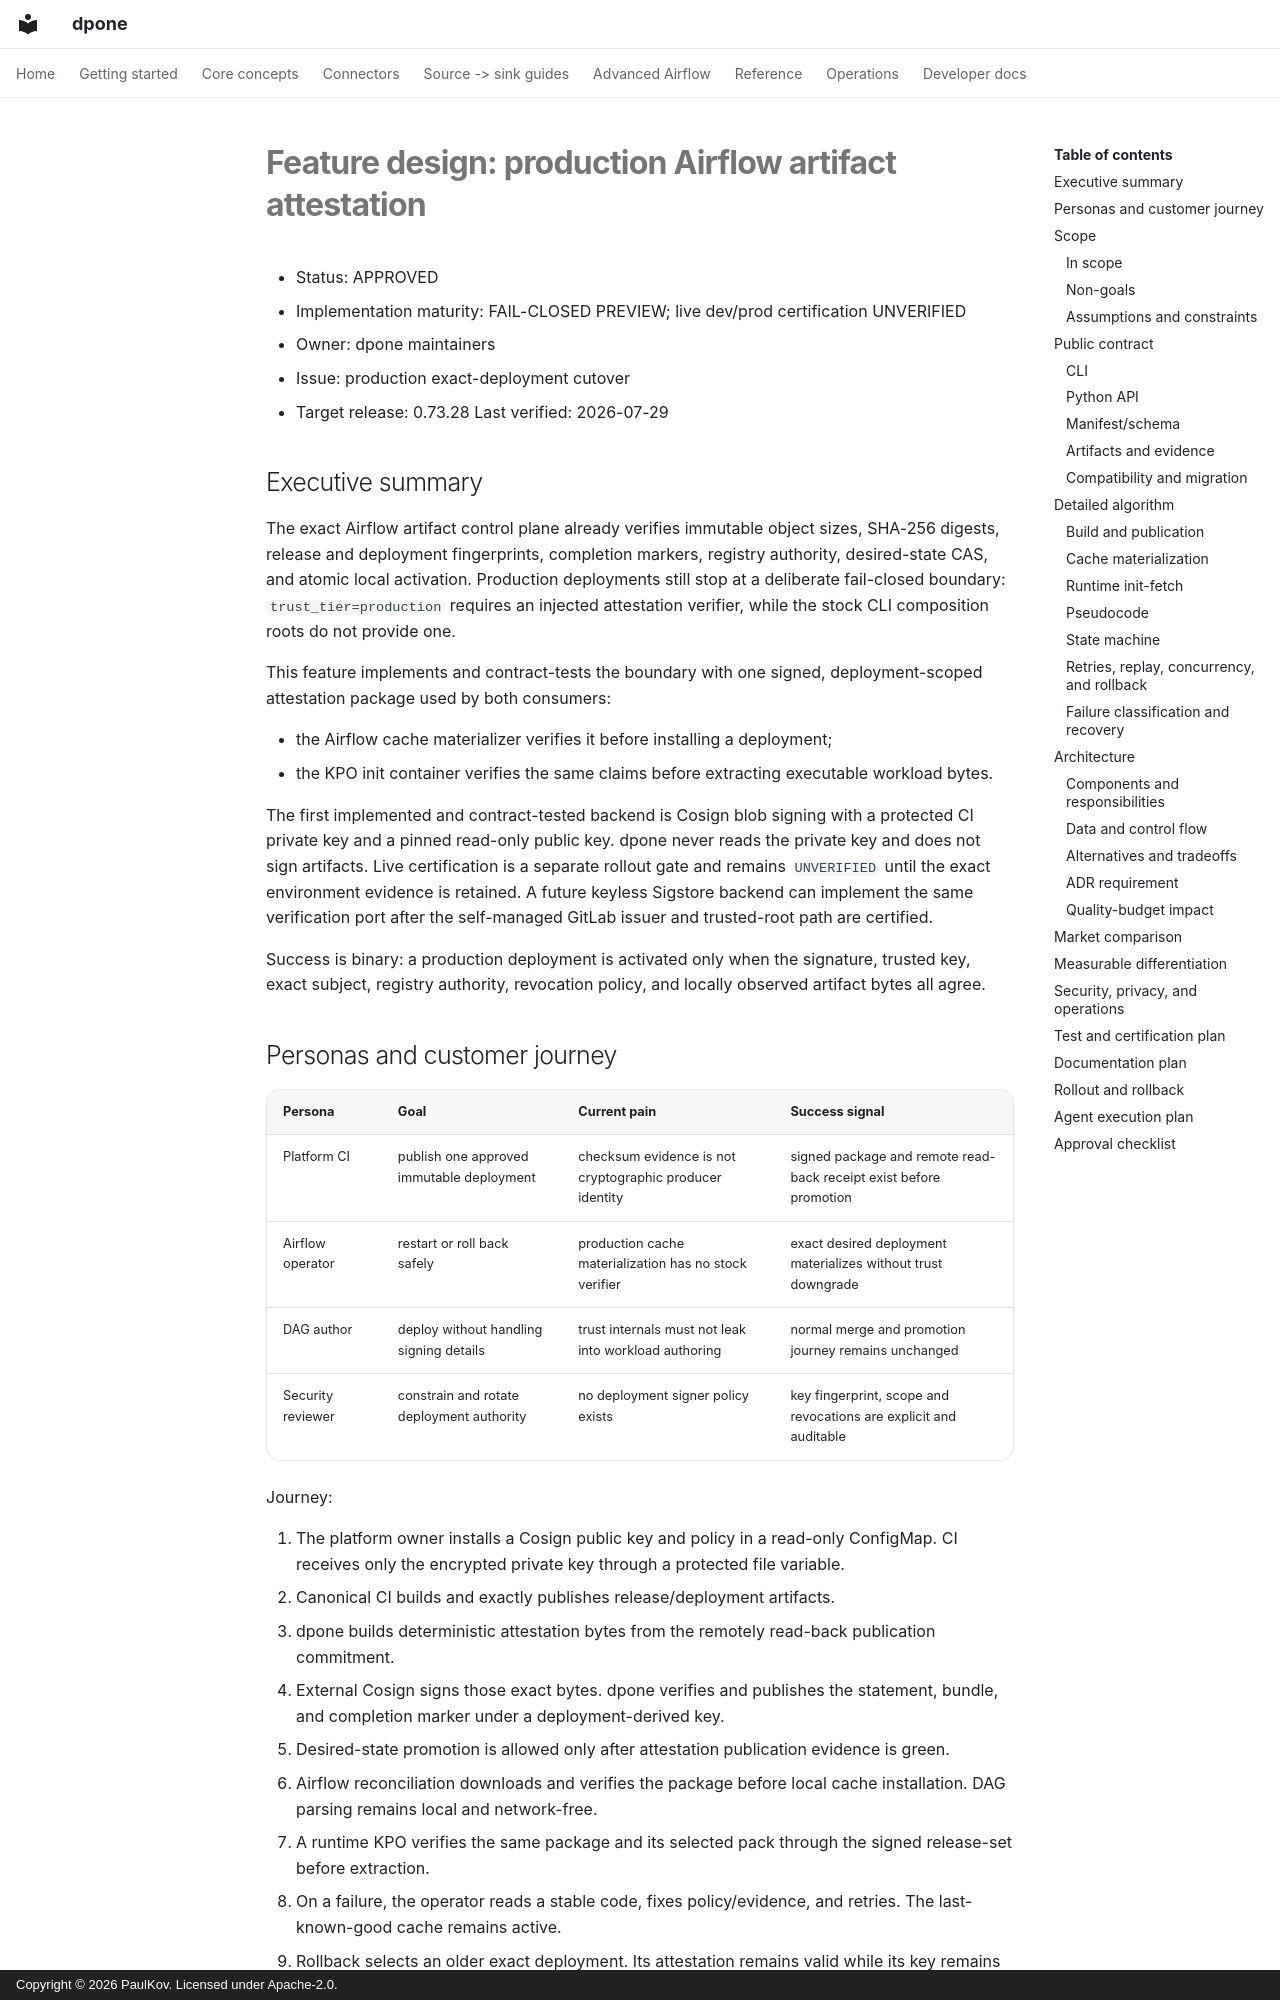

repository: PaulKov/dpone · page: feature-design-airflow-production-artifact-attestation-v07327/index.html · generator: mkdocs · copyright: Copyright © 2026 PaulKov. Licensed under Apache-2.0.

# Feature design: production Airflow artifact attestation

- Status: APPROVED
- Implementation maturity: FAIL-CLOSED PREVIEW; live dev/prod certification UNVERIFIED
- Owner: dpone maintainers
- Issue: production exact-deployment cutover
- Target release: 0.73.28
Last verified: 2026-07-29

## Executive summary

The exact Airflow artifact control plane already verifies immutable object
sizes, SHA-256 digests, release and deployment fingerprints, completion
markers, registry authority, desired-state CAS, and atomic local activation.
Production deployments still stop at a deliberate fail-closed boundary:
`trust_tier=production` requires an injected attestation verifier, while the
stock CLI composition roots do not provide one.

This feature implements and contract-tests the boundary with one signed,
deployment-scoped attestation package used by both consumers:

- the Airflow cache materializer verifies it before installing a deployment;
- the KPO init container verifies the same claims before extracting executable
  workload bytes.

The first implemented and contract-tested backend is Cosign blob signing with
a protected CI private key and a pinned read-only public key. dpone never reads
the private key and does not sign artifacts. Live certification is a separate
rollout gate and remains `UNVERIFIED` until the exact environment evidence is
retained. A future keyless Sigstore backend can implement the same verification
port after the self-managed GitLab issuer and trusted-root path are certified.

Success is binary: a production deployment is activated only when the
signature, trusted key, exact subject, registry authority, revocation policy,
and locally observed artifact bytes all agree.
